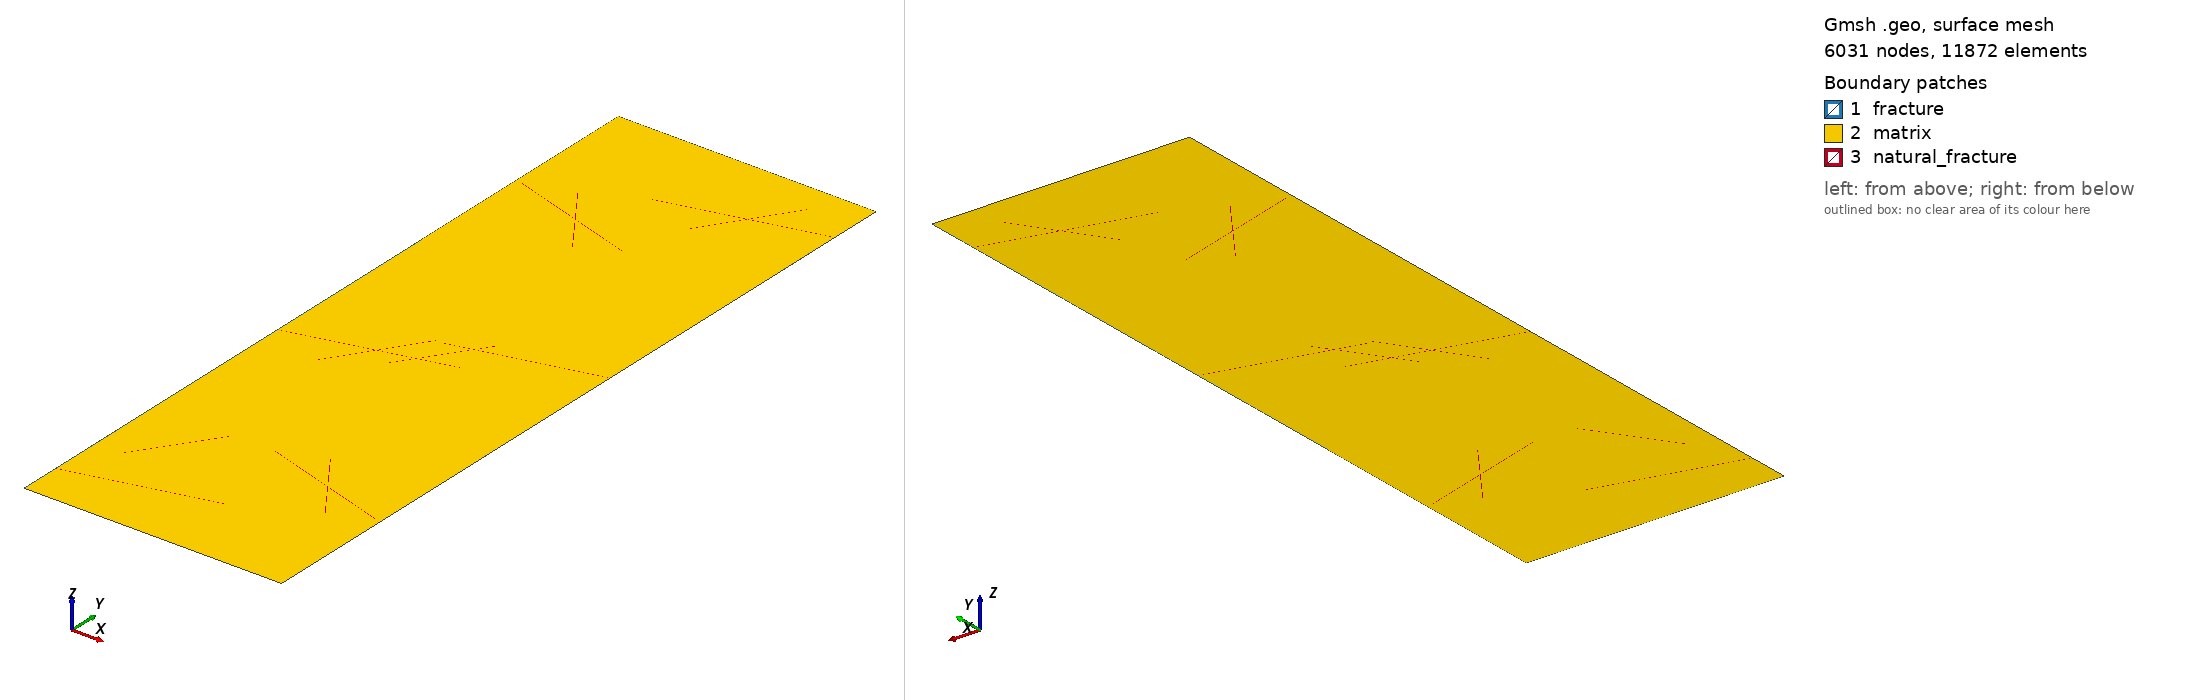

Gmsh geometry script, surface-meshed: 6031 nodes, 11872 surface elements. Boundary patches (legend numbers): 1 fracture, 2 matrix, 3 natural_fracture. Left view from above one corner, right view from below the opposite corner. Legend entries are the model's physical surfaces. The drawing asked Gmsh for element sizes between 1% and 20% of the model's largest extent; the script's own settings can give other sizes.

=== zipper_50m_connected_mixed_cluster.geo (drawn) ===
// Zipper-fracture injection-production domain with natural fractures
// Case: Connected mixed clusters. A central branch links the injection and production fractures, with additional clusters above and below.
// Domain 50 m by 150 m; modeled natural fracture width 0.1 m.
// Trace centerlines in metres (start -> end):
// F1: (0.075, 8) -> (27.615, 14.885)
// F2: (5, 18) -> (15.044, 32.58)
// F3: (23.261, 33) -> (48.695, 25.224)
// F4: (31.719, 36.0877) -> (41.763, 21.6697)
// F5: (0.075, 64) -> (30.207, 71.614)
// F6: (10.699, 60.0164) -> (21.391, 76.0544)
// F7: (22.385, 76) -> (49.925, 82.885)
// F8: (20, 66) -> (30.044, 80.58)
// F9: (1.3, 124) -> (26.734, 116.224)
// F10: (9.75802, 127.088) -> (19.802, 112.67)
// F11: (19.793, 132) -> (49.925, 139.614)
// F12: (30.417, 128.016) -> (41.109, 144.054)

SetFactory("Built-in");

// Vertices and shared edges.
Point(1) = {0.000000000, 0.000000000, 0};
Point(2) = {0.100000000, 0.000000000, 0};
Point(3) = {0.100000000, 7.954711180, 0};
Point(4) = {0.100000000, 8.057788820, 0};
Point(5) = {0.100000000, 63.954745620, 0};
Point(6) = {0.100000000, 64.057888788, 0};
Point(7) = {0.100000000, 100.000000000, 0};
Point(8) = {0.000000000, 100.000000000, 0};
Point(9) = {16.014039746, 68.079178402, 0};
Point(10) = {21.349357485, 76.082155010, 0};
Point(11) = {21.432562515, 76.026684990, 0};
Point(12) = {16.158572621, 68.115700150, 0};
Point(13) = {22.500780374, 69.718301033, 0};
Point(14) = {27.709700170, 77.279636222, 0};
Point(15) = {22.397126781, 75.951492875, 0};
Point(16) = {22.372873219, 76.048507125, 0};
Point(17) = {27.795482905, 77.404159546, 0};
Point(18) = {30.002824620, 80.608365262, 0};
Point(19) = {30.085175380, 80.551634738, 0};
Point(20) = {27.942179024, 77.440833576, 0};
Point(21) = {49.900000000, 82.930288820, 0};
Point(22) = {49.900000000, 139.556111212, 0};
Point(23) = {35.793880253, 135.991661598, 0};
Point(24) = {30.458562515, 127.988684990, 0};
Point(25) = {30.375357485, 128.044155010, 0};
Point(26) = {35.649347379, 135.955139850, 0};
Point(27) = {19.805249390, 131.951523692, 0};
Point(28) = {19.780750610, 132.048476308, 0};
Point(29) = {35.732039747, 136.079178402, 0};
Point(30) = {41.067357485, 144.082155010, 0};
Point(31) = {41.150562515, 144.026684990, 0};
Point(32) = {35.876572621, 136.115700150, 0};
Point(33) = {49.900000000, 139.659254380, 0};
Point(34) = {49.900000000, 150.000000000, 0};
Point(35) = {0.000000000, 150.000000000, 0};
Point(36) = {9.716993540, 127.059139769, 0};
Point(37) = {9.799046460, 127.116300231, 0};
Point(38) = {14.811167063, 119.921481945, 0};
Point(39) = {26.748618664, 116.271815214, 0};
Point(40) = {26.719381336, 116.176184786, 0};
Point(41) = {14.903726568, 119.788614270, 0};
Point(42) = {19.843046460, 112.698300231, 0};
Point(43) = {19.760993540, 112.641139769, 0};
Point(44) = {14.748872937, 119.835958055, 0};
Point(45) = {1.285381336, 123.952184786, 0};
Point(46) = {1.314618664, 124.047815214, 0};
Point(47) = {14.656313432, 119.968825730, 0};
Point(48) = {50.000000000, 50.000000000, 0};
Point(49) = {49.900000000, 50.000000000, 0};
Point(50) = {49.900000000, 82.827211180, 0};
Point(51) = {27.856396290, 77.316310252, 0};
Point(52) = {22.647805408, 69.755452521, 0};
Point(53) = {30.194750610, 71.662476308, 0};
Point(54) = {30.219249390, 71.565523692, 0};
Point(55) = {22.561775680, 69.630570658, 0};
Point(56) = {20.041175380, 65.971634738, 0};
Point(57) = {19.958824620, 66.028365262, 0};
Point(58) = {22.414750646, 69.593419170, 0};
Point(59) = {16.075880254, 67.991661598, 0};
Point(60) = {10.740562515, 59.988684990, 0};
Point(61) = {10.657357485, 60.044155010, 0};
Point(62) = {15.931347379, 67.955139850, 0};
Point(63) = {27.602873219, 14.933507125, 0};
Point(64) = {27.627126781, 14.836492875, 0};
Point(65) = {50.000000000, 0.000000000, 0};
Point(66) = {5.041175380, 17.971634738, 0};
Point(67) = {4.958824620, 18.028365262, 0};
Point(68) = {15.002824620, 32.608365262, 0};
Point(69) = {15.085175380, 32.551634738, 0};
Point(70) = {36.617313432, 28.968825731, 0};
Point(71) = {31.677993540, 36.059139769, 0};
Point(72) = {31.760046460, 36.116300231, 0};
Point(73) = {36.772167063, 28.921481945, 0};
Point(74) = {48.709618664, 25.271815214, 0};
Point(75) = {48.680381336, 25.176184786, 0};
Point(76) = {36.864726568, 28.788614269, 0};
Point(77) = {41.804046460, 21.698300231, 0};
Point(78) = {41.721993540, 21.641139769, 0};
Point(79) = {36.709872937, 28.835958055, 0};
Point(80) = {23.246381336, 32.952184786, 0};
Point(81) = {23.275618664, 33.047815214, 0};
Point(82) = {50.000000000, 150.000000000, 0};
Line(1) = {1, 2};
Line(2) = {2, 3};
Line(3) = {3, 4};
Line(4) = {4, 5};
Line(5) = {5, 6};
Line(6) = {6, 7};
Line(7) = {8, 7};
Line(8) = {1, 8};
Line(9) = {6, 9};
Line(10) = {9, 10};
Line(11) = {10, 11};
Line(12) = {12, 11};
Line(13) = {12, 13};
Line(14) = {13, 14};
Line(15) = {15, 14};
Line(16) = {16, 15};
Line(17) = {16, 17};
Line(18) = {17, 18};
Line(19) = {18, 19};
Line(20) = {20, 19};
Line(21) = {20, 21};
Line(22) = {21, 22};
Line(23) = {23, 22};
Line(24) = {24, 23};
Line(25) = {25, 24};
Line(26) = {25, 26};
Line(27) = {27, 26};
Line(28) = {28, 27};
Line(29) = {28, 29};
Line(30) = {29, 30};
Line(31) = {30, 31};
Line(32) = {32, 31};
Line(33) = {32, 33};
Line(34) = {33, 34};
Line(35) = {35, 34};
Line(36) = {8, 35};
Line(37) = {36, 37};
Line(38) = {37, 38};
Line(39) = {38, 39};
Line(40) = {40, 39};
Line(41) = {41, 40};
Line(42) = {41, 42};
Line(43) = {43, 42};
Line(44) = {44, 43};
Line(45) = {45, 44};
Line(46) = {45, 46};
Line(47) = {46, 47};
Line(48) = {36, 47};
Line(49) = {49, 48};
Line(50) = {49, 50};
Line(51) = {51, 50};
Line(52) = {52, 51};
Line(53) = {52, 53};
Line(54) = {53, 54};
Line(55) = {55, 54};
Line(56) = {56, 55};
Line(57) = {57, 56};
Line(58) = {57, 58};
Line(59) = {59, 58};
Line(60) = {60, 59};
Line(61) = {61, 60};
Line(62) = {61, 62};
Line(63) = {5, 62};
Line(64) = {4, 63};
Line(65) = {63, 64};
Line(66) = {3, 64};
Line(67) = {2, 65};
Line(68) = {65, 48};
Line(69) = {67, 66};
Line(70) = {67, 68};
Line(71) = {68, 69};
Line(72) = {66, 69};
Line(73) = {71, 70};
Line(74) = {71, 72};
Line(75) = {72, 73};
Line(76) = {73, 74};
Line(77) = {75, 74};
Line(78) = {76, 75};
Line(79) = {76, 77};
Line(80) = {78, 77};
Line(81) = {79, 78};
Line(82) = {80, 79};
Line(83) = {80, 81};
Line(84) = {81, 70};
Line(85) = {50, 21};
Line(86) = {22, 33};
Line(87) = {34, 82};
Line(88) = {48, 82};

// Conformal material regions.
Curve Loop(1) = {1, 2, 3, 4, 5, 6, -7, -8};
Curve Loop(2) = {7, -6, 9, 10, 11, -12, 13, 14, -15, -16, 17, 18, 19, -20, 21, 22, -23, -24, -25, 26, -27, -28, 29, 30, 31, -32, 33, 34, -35, -36};
Curve Loop(3) = {37, 38, 39, -40, -41, 42, -43, -44, -45, 46, 47, -48};
Curve Loop(4) = {-49, 50, -51, -52, 53, 54, -55, -56, -57, 58, -59, -60, -61, 62, -63, -4, 64, 65, -66, -2, 67, 68};
Curve Loop(5) = {-69, 70, 71, -72};
Curve Loop(6) = {-73, 74, 75, 76, -77, -78, 79, -80, -81, -82, 83, 84};
Curve Loop(7) = {66, -65, -64, -3};
Curve Loop(8) = {63, -62, 61, 60, 59, -58, 57, 56, 55, -54, -53, 52, 51, 85, -21, 20, -19, -18, -17, 16, 15, -14, -13, 12, -11, -10, -9, -5};
Curve Loop(9) = {48, -47, -46, 45, 44, 43, -42, 41, 40, -39, -38, -37};
Curve Loop(10) = {72, -71, -70, 69};
Curve Loop(11) = {-33, 32, -31, -30, -29, 28, 27, -26, 25, 24, 23, 86};
Curve Loop(12) = {-84, -83, 82, 81, 80, -79, 78, 77, -76, -75, -74, 73};
Curve Loop(13) = {-87, -34, -86, -22, -85, -50, 49, 88};
Plane Surface(1) = {1};
Plane Surface(2) = {2, 3};
Plane Surface(3) = {4, 5, 6};
Plane Surface(4) = {7};
Plane Surface(5) = {8};
Plane Surface(6) = {9};
Plane Surface(7) = {10};
Plane Surface(8) = {11};
Plane Surface(9) = {12};
Plane Surface(10) = {13};

// Original physical group IDs are retained. Natural fractures are block 9.
Physical Surface("fracture", 1) = {1, 10};
Physical Surface("matrix", 2) = {2, 3};
Physical Surface("natural_fracture", 9) = {4, 5, 6, 7, 8, 9};
Physical Curve("inlet", 3) = {1};
Physical Curve("outlet", 4) = {87};
Physical Curve("bottom", 5) = {67};
Physical Curve("top", 6) = {35};
Physical Curve("left", 7) = {8, 36};
Physical Curve("right", 8) = {68, 88};

// Modify the distance field below to grade the triangular mesh.
Mesh.Algorithm = 6;
Mesh.Smoothing = 8;
Mesh.ElementOrder = 1;
Mesh.MeshSizeFromPoints = 0;
Mesh.MeshSizeFromCurvature = 0;
Mesh.MeshSizeExtendFromBoundary = 0;
Mesh.Binary = 0;
Field[1] = Distance;
Field[1].CurvesList = {1, 2, 3, 4, 5, 6, 7, 8, 9, 10, 11, 12, 13, 14, 15, 16, 17, 18, 19, 20, 21, 22, 23, 24, 25, 26, 27, 28, 29, 30, 31, 32, 33, 34, 37, 38, 39, 40, 41, 42, 43, 44, 45, 46, 47, 48, 49, 50, 51, 52, 53, 54, 55, 56, 57, 58, 59, 60, 61, 62, 63, 64, 65, 66, 69, 70, 71, 72, 73, 74, 75, 76, 77, 78, 79, 80, 81, 82, 83, 84, 85, 86, 87, 88};
Field[1].Sampling = 500;
Field[2] = Threshold;
Field[2].InField = 1;
Field[2].SizeMin = 0.12;
Field[2].SizeMax = 5.0;
Field[2].DistMin = 0.09;
Field[2].DistMax = 3.0;
Background Field = 2;
